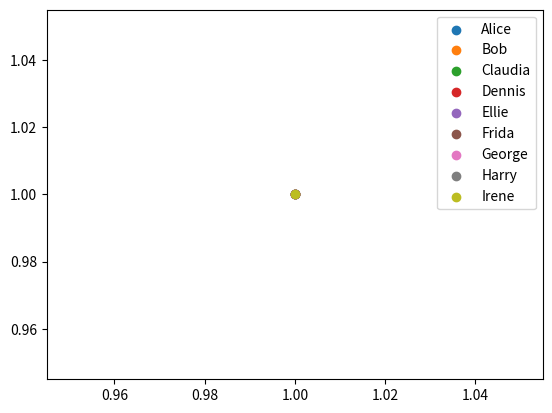

Python code for this plot:
class graph(object):
    """
    Very simple graph class that holds a list of nodes and a list of edges connecting the nodes.
    Feel free to extend the functionality of this class to better organise your code.
    """
    
    def __init__(self, nodes=[], edges=[]):
        self.nodes = nodes
        self.edges = edges

# List of people, the nodes in the graph.
people = ['Alice',
           'Bob',
           'Claudia',
           'Dennis',
           'Ellie',
           'Frida',
           'George',
           'Harry',
           'Irene']

# Friendships between people, the edges in the graph.
friendships = [('Alice', 'Bob'),
               ('Alice', 'Claudia'),
               ('Alice', 'Dennis'),
               ('Bob', 'Claudia'),
               ('Bob', 'Dennis'),
               ('Bob', 'Frida'),
               ('Claudia', 'Dennis'),
               ('Claudia', 'Irene'),
               ('Dennis', 'Ellie'),
               ('Ellie', 'Frida'),
               ('Ellie', 'George'),
               ('Frida', 'George'),
               ('Frida', 'Harry'),
               ('George', 'Harry')]

friend_graph = graph(people, friendships)

import numpy as np

def create_adjacency_matrix(graph):
    """
    Creates and returns the adjacency matrix for a given graph.
    """
    
    adjacency_matrix = np.zeros((len(graph.nodes), len(graph.nodes)))
    
    # Start coding here!
    
    return adjacency_matrix

adjacency_matrix = create_adjacency_matrix(friend_graph)

adjacency_matrix

def compute_degree_matrix(adjacency_matrix):
    """
    Computes the degree matrix from an adjacency matrix.
    """
    
    degree_matrix = np.zeros_like(adjacency_matrix)
    
    # Start coding here!
    
    return degree_matrix

def compute_laplacian(adjacency_matrix):
    """
    Computes the Laplacian matrix from an adjacency matix.
    """
    
    laplacian = np.zeros_like(adjacency_matrix)
    
    # Start coding here!
    
    return laplacian

laplacian = compute_laplacian(adjacency_matrix)

laplacian

from numpy import linalg as la

"""
Numpy's Linear Algebra returns a vector of eigenvalues and a matrix
where the columns are the corresponding eigenvectors.
The eigenvalues are not necessarily ordered.
"""
v, w = la.eig(laplacian)

# Start coding here!

def second_eigenvector(laplacian):
    v, w = la.eig(laplacian)
    
    second_v = np.ones((laplacian.shape[0], 1))
    
    # Start coding here!
    
    return second_v

def spectral_cluster(g):
    """
    Clusters a graph given by nodes and edges using spectral clustering.
    Returns two graphs given by nodes1, edges1 and nodes2, edges2, respectively.
    """
    nodes1, edges1 = [], []
    nodes2, edges2 = [], []
    
    adjacency_matrix = create_adjacency_matrix(g)
    laplacian = compute_laplacian(adjacency_matrix)
    
    second_v = second_eigenvector(laplacian)
  
    # Start coding here!
    
    g1 = graph(nodes1, edges1)
    g2 = graph(nodes2, edges2)
    
    return g1, g2
        
graph1, graph2 = spectral_cluster(friend_graph)
print("Cluster 1:", graph1.nodes)
print("Cluster 2:", graph2.nodes)

from math import log2

def recursive_cluster_k(g, k):
    assert k <= len(g.nodes)
    assert log2(k) % 1 == 0
    
    depth = log2(k)
    return recursive_cluster(g, depth)

def recursive_cluster(g, depth):
    """
    Recursively clusters graph g until depth is 0.
    If you want, you can also implement this method iteratively (with a for loop).
    """
    # base case
    if depth == 0:
        return [g]
     
    clusters = []
    
    # Start coding here!

    return clusters
        
clusters = recursive_cluster_k(friend_graph, 4)
for cluster in clusters:
    print(cluster.nodes)
        

import matplotlib.pyplot as plt
from matplotlib import colors as mcolors

def spectral_coordinates(laplacian, d):
    v, w = la.eig(laplacian)
    
    coordinates = np.ones((laplacian.shape[0], d))
    
    # Start coding here!

    return coordinates

def spectral_cluster_k(g, k):    
    adjacency_matrix = create_adjacency_matrix(g)
    laplacian = compute_laplacian(adjacency_matrix)
    
    coordinates = spectral_coordinates(laplacian, 2)
    
    for i in range(len(coordinates)):
        plt.scatter(coordinates[i, 0], coordinates[i, 1])
    plt.legend(people)
    plt.show()

spectral_cluster_k(friend_graph, 4)